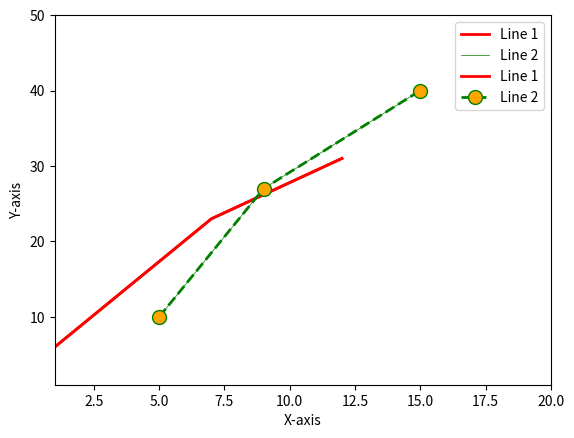

Write the Python code that produced this figure.
# Plotting Graphs
# First import module
import matplotlib.pyplot as plt

x = [1, 2, 3, 4]
# plt.plot(x)
# plt.show()

y = [1, 8, 27, 64]
# plt.plot(x,y)
# plt.show()

# Plotting with colours
x = [1, 7, 12]
y = [6, 23, 31]
plt.plot(x, y, c="red", linewidth=2, label="Line 1")
# plt.show()

x2 = [5, 9, 15]
y2 = [10, 27, 40]
plt.plot(x2, y2, c="green", linewidth=0.5, label="Line 2")
# plt.show()

# Label axis
plt.xlabel("X-axis")
plt.ylabel("Y-axis")

# Show the legend on the plot
plt.legend()
# plt.show()

# Extras
x = [1, 7, 12]
y = [6, 23, 31]
plt.plot(x, y, c="red", linewidth=2, label="Line 1")

x2 = [5, 9, 15]
y2 = [10, 27, 40]
plt.plot(x2, y2, c="green", linewidth=2, label="Line 2", linestyle="dashed", marker="o", markerfacecolor="orange",
         markersize=10)

plt.xlabel("X-axis")
plt.ylabel("Y-axis")
plt.legend()
plt.xlim(1, 20)
plt.ylim(1, 50)
plt.show()
